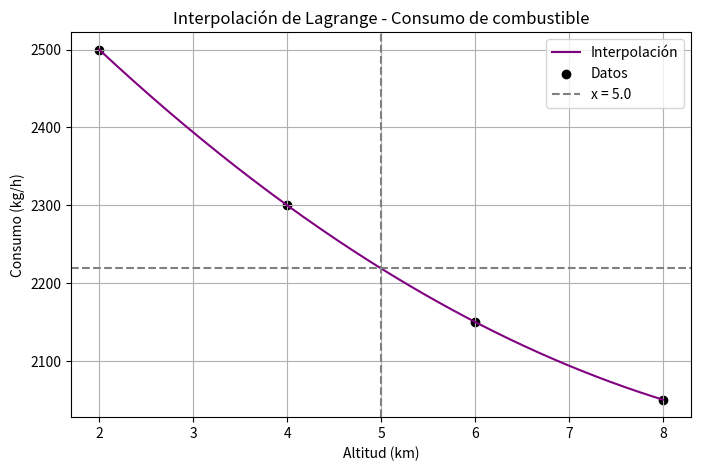

Write the Python code that produced this figure.
import numpy as np
import matplotlib.pyplot as plt

# Datos del problema
x_points = np.array([2.0, 4.0, 6.0, 8.0])
y_points = np.array([2500, 2300, 2150, 2050])

# Función de interpolación
def lagrange_interpolation(x, x_points, y_points):
    n = len(x_points)
    result = 0
    for i in range(n):
        term = y_points[i]
        for j in range(n):
            if i != j:
                term *= (x - x_points[j]) / (x_points[i] - x_points[j])
        result += term
    return result

# Estimación
x_val = 5.0
y_val = lagrange_interpolation(x_val, x_points, y_points)
print(f"Consumo estimado a {x_val} km: {y_val:.2f} kg/h")

# Gráfica
x_values = np.linspace(2.0, 8.0, 200)
y_values = [lagrange_interpolation(x, x_points, y_points) for x in x_values]

plt.figure(figsize=(8, 5))
plt.plot(x_values, y_values, label="Interpolación", color="purple")
plt.scatter(x_points, y_points, color="black", label="Datos")
plt.axvline(x_val, color="gray", linestyle="--", label=f"x = {x_val}")
plt.axhline(y_val, color="gray", linestyle="--")
plt.title("Interpolación de Lagrange - Consumo de combustible")
plt.xlabel("Altitud (km)")
plt.ylabel("Consumo (kg/h)")
plt.legend()
plt.grid()
plt.savefig("ejercicio3_combustible.png")
plt.show()
